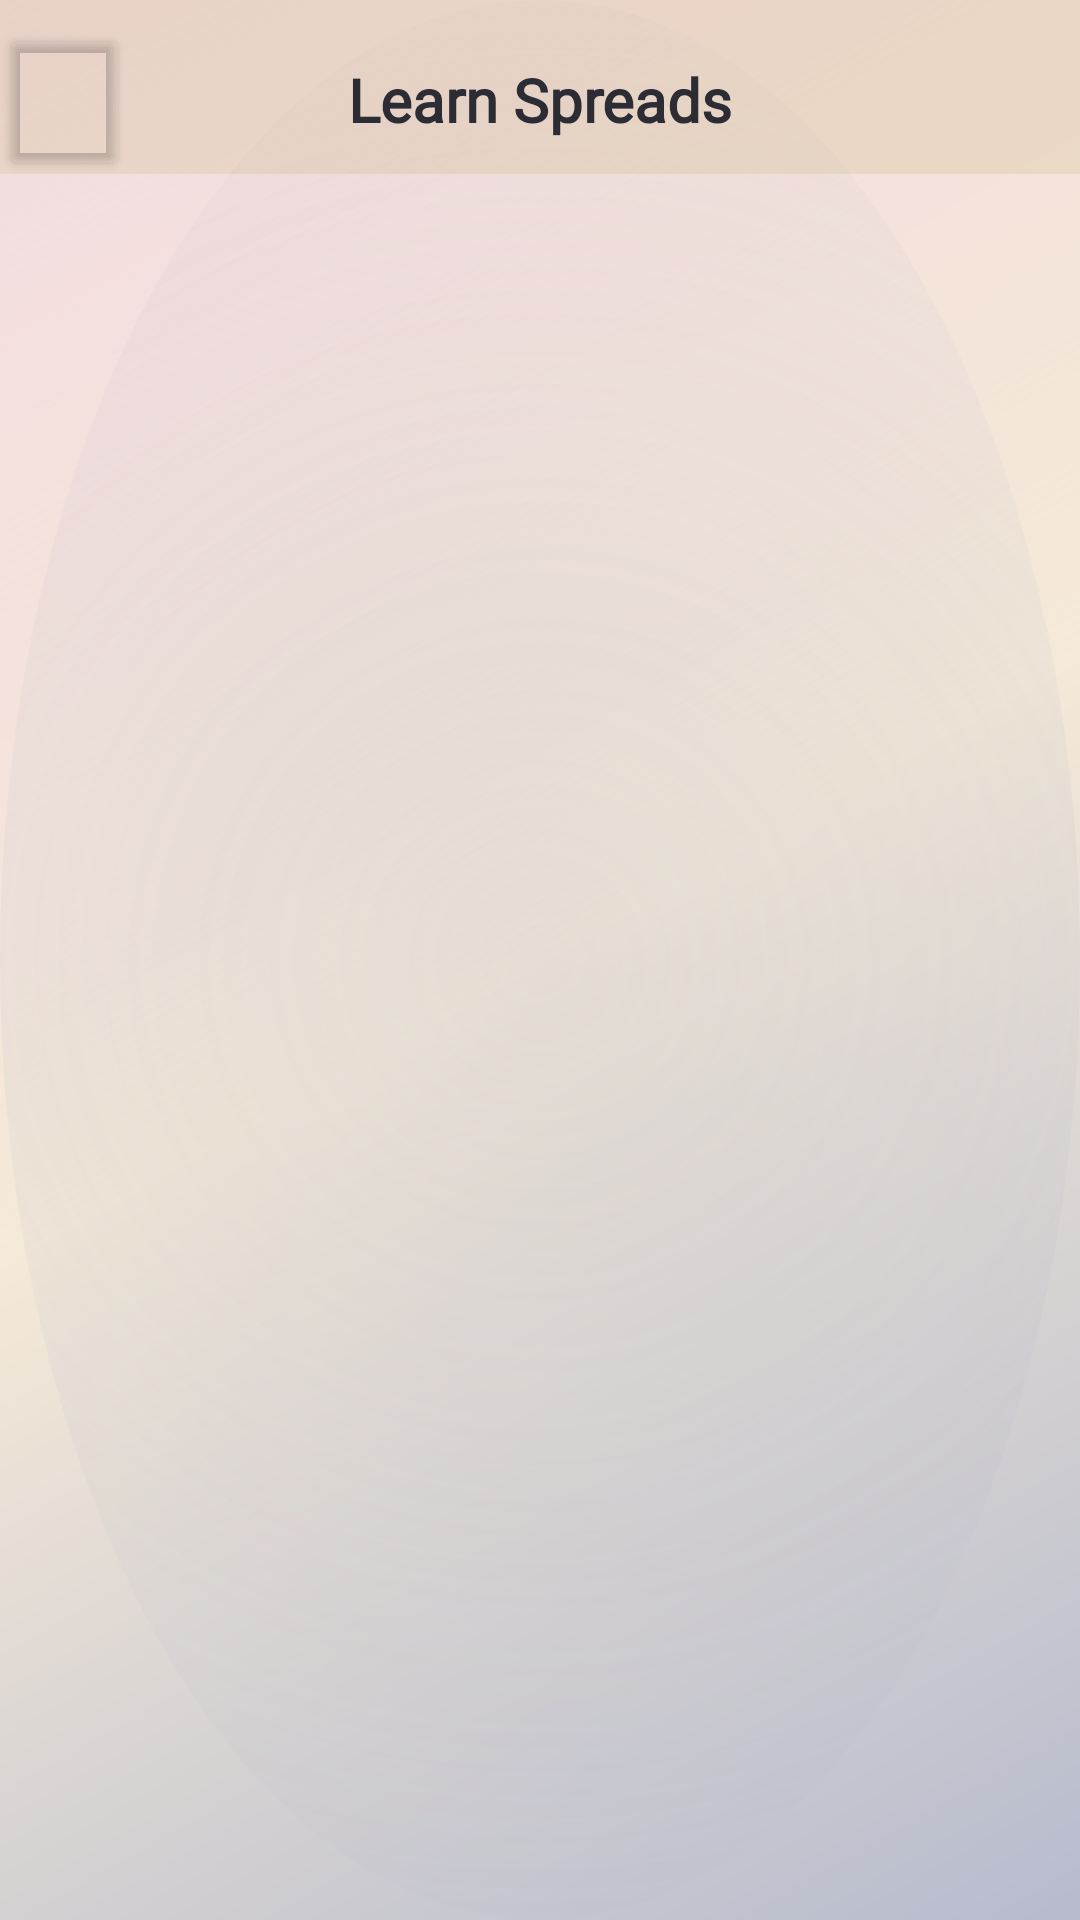

Android layout source for this screen:
<!-- AndroidManifest.xml: application theme Theme.MidnightTarotAI -->
<!-- res/layout/activity_spread_grid.xml -->
<?xml version="1.0" encoding="utf-8"?>
<androidx.constraintlayout.widget.ConstraintLayout
    xmlns:android="http://schemas.android.com/apk/res/android"
    xmlns:app="http://schemas.android.com/apk/res-auto"
    android:layout_width="match_parent"
    android:layout_height="match_parent"
    android:background="@drawable/gradient_second">

    <androidx.constraintlayout.widget.ConstraintLayout
        android:id="@+id/appBarLayout"
        android:layout_width="match_parent"
        android:layout_height="58dp"
        android:layout_marginBottom="@dimen/spacing_medium"
        android:background="@color/transprimary"
        app:layout_constraintTop_toTopOf="parent">

        <Button
            android:id="@+id/backButton"
            android:layout_width="0dp"
            android:layout_height="0dp"
            app:layout_constraintWidth_percent="0.12"
            app:layout_constraintHeight_percent="0.9"
            android:layout_marginTop="@dimen/spacing_small"
            android:padding="0dp"
            android:backgroundTint="@android:color/transparent"
            app:icon="@drawable/ic_left_foreground"
            app:iconSize="48dp"
            app:iconTint="@color/text_primary"
            android:elevation="4dp"
            app:layout_constraintStart_toStartOf="parent"
            app:layout_constraintTop_toTopOf="parent" />

        <TextView
            android:layout_width="wrap_content"
            android:layout_height="wrap_content"
            android:text="Learn Spreads"
            android:textStyle="bold"
            android:fontFamily="@font/lora"
            android:textSize="20sp"
            android:layout_marginTop="@dimen/spacing_small"
            android:textColor="@color/text_primary"
            app:layout_constraintStart_toStartOf="parent"
            app:layout_constraintEnd_toEndOf="parent"
            app:layout_constraintTop_toTopOf="parent"
            app:layout_constraintBottom_toBottomOf="parent"/>

    </androidx.constraintlayout.widget.ConstraintLayout>

    <androidx.recyclerview.widget.RecyclerView
        android:id="@+id/spreadsRecyclerView"
        android:layout_width="match_parent"
        android:layout_height="0dp"
        android:padding="8dp"
        android:clipToPadding="false"
        app:layout_constraintTop_toBottomOf="@id/appBarLayout"
        app:layout_constraintBottom_toBottomOf="parent"/>

    <ImageView
        android:layout_width="550dp"
        android:layout_height="wrap_content"
        app:layout_constraintTop_toTopOf="parent"
        app:layout_constraintBottom_toBottomOf="parent"
        app:layout_constraintStart_toStartOf="parent"
        app:layout_constraintEnd_toEndOf="parent"
        android:src="@drawable/decoration_constella_circle"
        android:elevation="-10dp"
        android:alpha="0.5"
        app:tint="@color/primary" />

</androidx.constraintlayout.widget.ConstraintLayout>
<!-- resources referenced by this layout -->
<resources>
  <color name="primary">#A9B0C4</color>
  <color name="text_primary">#2C2C35</color>
  <color name="transprimary">#33C4AA6A</color>
  <dimen name="spacing_medium">16dp</dimen>
  <dimen name="spacing_small">8dp</dimen>
  <!-- drawable gradient_second (drawable) -->
  <?xml version="1.0" encoding="utf-8"?>
  <layer-list xmlns:android="http://schemas.android.com/apk/res/android">
      
      <item>
          <shape android:shape="rectangle">
              <gradient
                  android:type="linear"
                  android:angle="135"
                  android:startColor="@color/bg_soft_start"
                  android:centerColor="@color/bg_soft_center"
                  android:endColor="@color/bg_soft_end" />
          </shape>
      </item>
  
      <item>
          <shape android:shape="oval">
              <gradient
                  android:type="radial"
                  android:gradientRadius="400dp"
                  android:startColor="@color/bg_trans_start"
                  android:endColor="@color/bg_trans_end"
                  />
          </shape>
      </item>
  </layer-list>
  <!-- drawable ic_left_foreground (drawable) -->
  <vector xmlns:android="http://schemas.android.com/apk/res/android"
      android:width="108dp"
      android:height="108dp"
      android:viewportWidth="24"
      android:viewportHeight="24"
      android:tint="#000000">
    <group android:scaleX="0.58"
        android:scaleY="0.58"
        android:translateX="5.04"
        android:translateY="5.04">
      <path
          android:fillColor="@android:color/white"
          android:pathData="M14.71,6.71c-0.39,-0.39 -1.02,-0.39 -1.41,0L8.71,11.3c-0.39,0.39 -0.39,1.02 0,1.41l4.59,4.59c0.39,0.39 1.02,0.39 1.41,0 0.39,-0.39 0.39,-1.02 0,-1.41L10.83,12l3.88,-3.88c0.39,-0.39 0.38,-1.03 0,-1.41z"/>
    </group>
  </vector>
  <style name="Theme.MidnightTarotAI" parent="Base.Theme.MidnightTarotAI" />
  <color name="bg_soft_start">#D9A9B0C4</color>
  <color name="bg_soft_center">#D9F3E6D1</color>
  <color name="bg_soft_end">#66E0B3B2</color>
  <color name="bg_trans_start">#33A9B0C4</color>
  <color name="bg_trans_end">#00F3E6D1</color>
  <style name="Base.Theme.MidnightTarotAI" parent="Theme.Material3.DayNight.NoActionBar">
          
          
          <item name="colorPrimary">@color/primary</item>
          <item name="colorButtonNormal">@color/text_primary</item>
      </style>
</resources>
